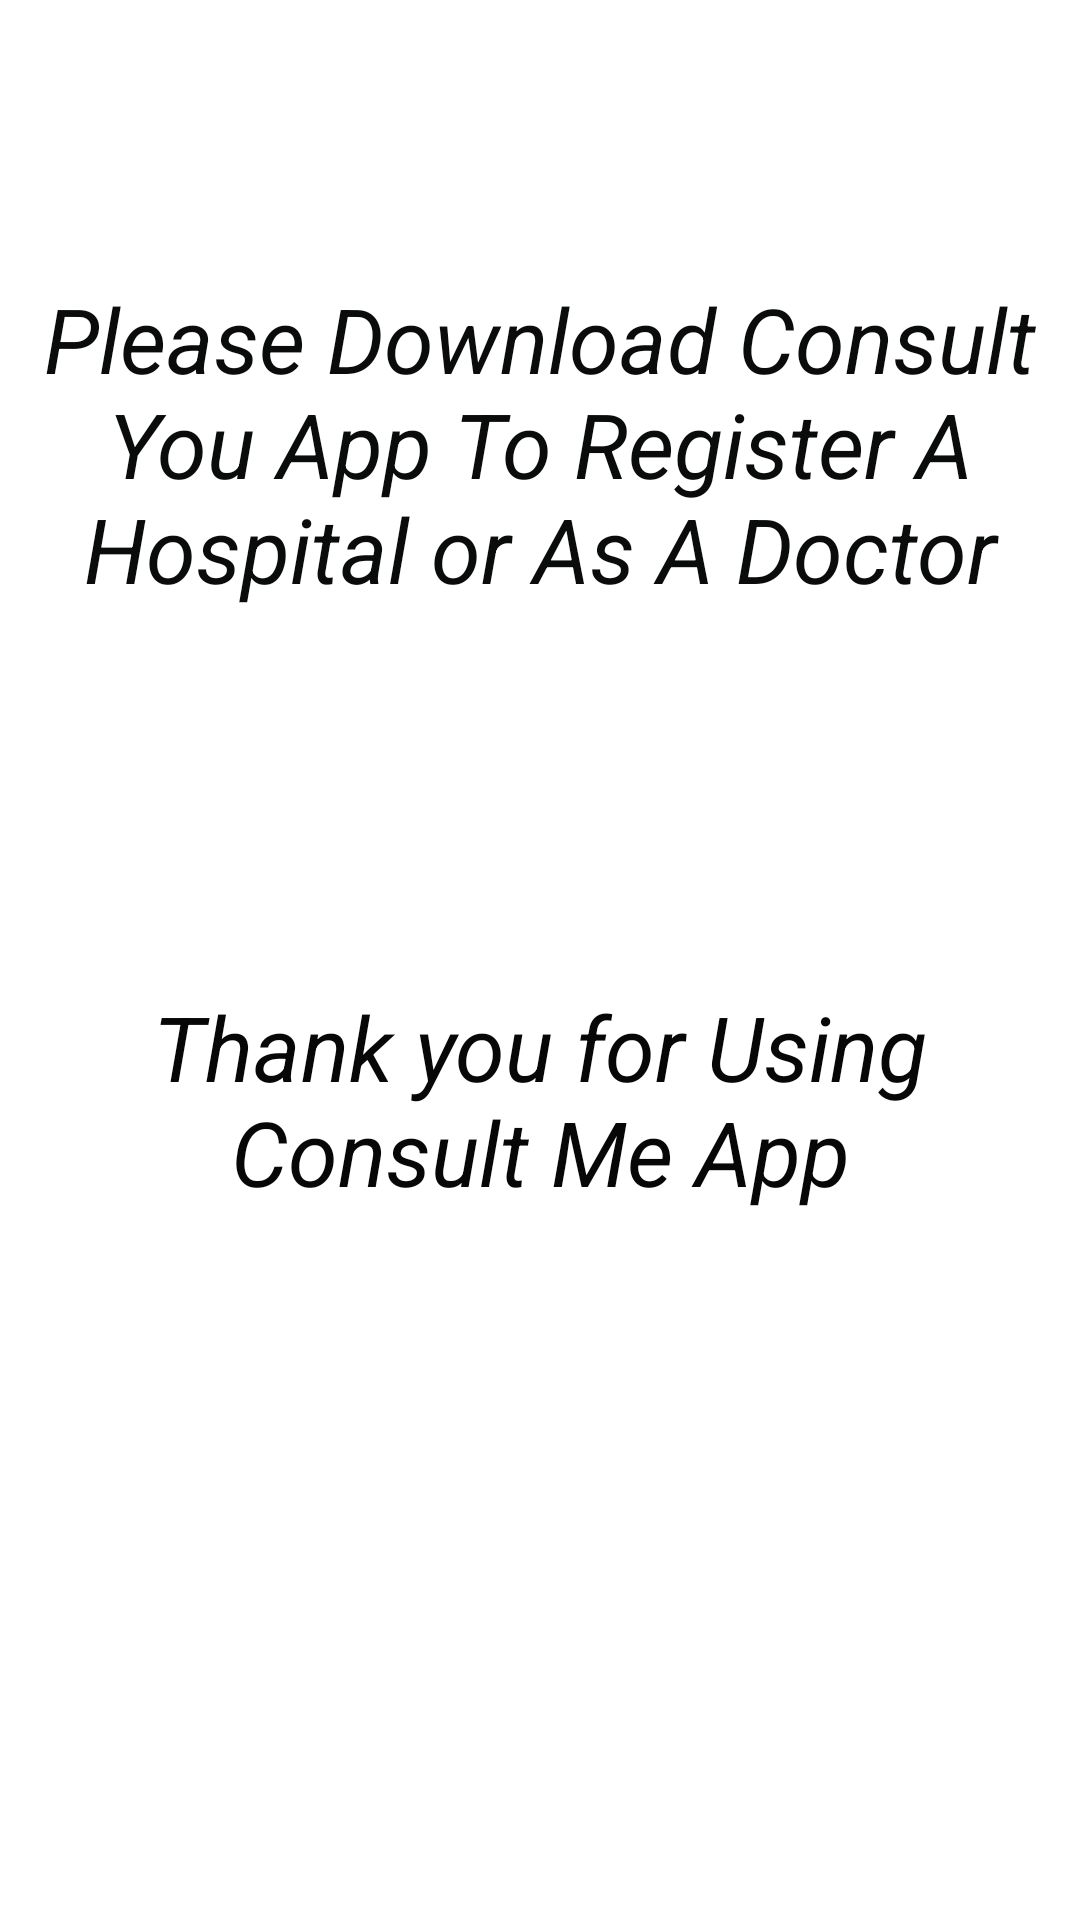

This screen was rendered from an Android layout file. Write that file and the resources it references.
<!-- AndroidManifest.xml: application theme Theme.ConsultMe -->
<!-- res/layout/activity_doctor_info.xml -->
<?xml version="1.0" encoding="utf-8"?>
<LinearLayout
    android:orientation="vertical"
    xmlns:android="http://schemas.android.com/apk/res/android"
    xmlns:app="http://schemas.android.com/apk/res-auto"
    xmlns:tools="http://schemas.android.com/tools"
    android:layout_width="match_parent"
    android:layout_height="match_parent"
    tools:context=".DoctorInfo">


    <TextView
        android:id="@+id/DocText"
        android:layout_width="match_parent"
        android:layout_height="296dp"
        android:gravity="center"
        android:text="@string/please_download_consult_you_app_to_register_a_hospital_or_as_a_doctor"
        android:textColor="#0A0B0B"
        android:textSize="30sp"
        android:textStyle="italic" />

    <TextView
        android:textColor="#070707"
        android:textSize="30sp"
        android:textStyle="italic"
        android:gravity="center"
        android:id="@+id/TextThanks"
        android:layout_width="match_parent"
        android:layout_height="141dp"
        android:text="@string/thank_you_for_using_consult_me_app" />
</LinearLayout>
<!-- resources referenced by this layout -->
<resources>
  <string name="please_download_consult_you_app_to_register_a_hospital_or_as_a_doctor">Please Download Consult You App To Register A Hospital or As A Doctor</string>
  <string name="thank_you_for_using_consult_me_app">Thank you for Using Consult Me App</string>
  <style name="Theme.ConsultMe" parent="Theme.MaterialComponents.DayNight.DarkActionBar">
          
          <item name="colorPrimary">@color/purple_500</item>
          <item name="colorPrimaryVariant">@color/purple_700</item>
          <item name="colorOnPrimary">@color/white</item>
          
          <item name="colorSecondary">@color/teal_200</item>
          <item name="colorSecondaryVariant">@color/teal_700</item>
          <item name="colorOnSecondary">@color/black</item>
          
          <item name="android:statusBarColor" tools:targetApi="l">?attr/colorPrimaryVariant</item>
          
      </style>
  <!-- not gathered from this repository: default colours our renderer supplied (Android Studio template values) -->
  <color name="purple_500">#FF6200EE</color>
  <color name="purple_700">#FF3700B3</color>
  <color name="teal_200">#FF03DAC5</color>
  <color name="teal_700">#FF018786</color>
  <color name="black">#FF000000</color>
  <color name="white">#FFFFFFFF</color>
</resources>
